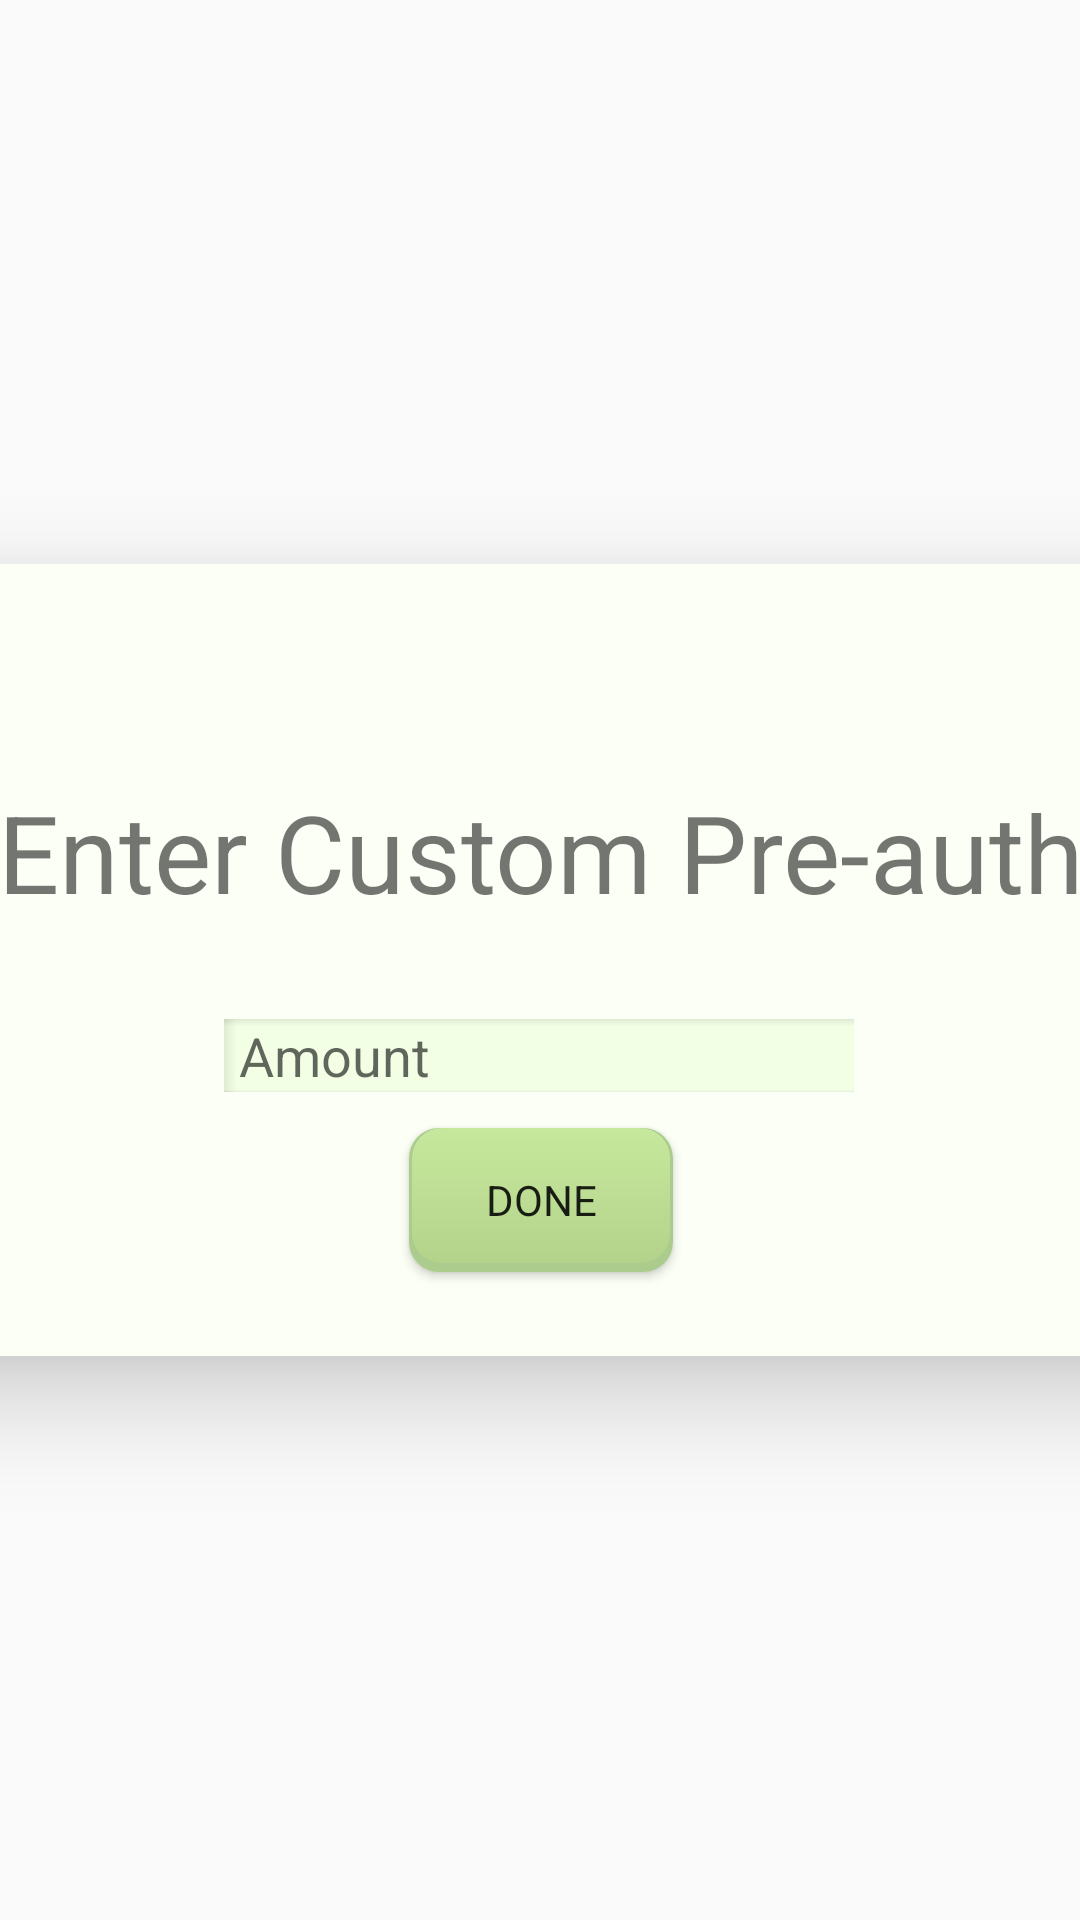

Write the Android layout XML for this screen, with the resource values it uses.
<!-- AndroidManifest.xml: application theme AppTheme -->
<!-- res/layout/fragment_pre_auth_amount.xml -->
<LinearLayout xmlns:android="http://schemas.android.com/apk/res/android"
    xmlns:app="http://schemas.android.com/apk/res-auto"
    xmlns:tools="http://schemas.android.com/tools"
    android:layout_width="match_parent"
    android:layout_height="match_parent"
    android:gravity="center"
    tools:context="ca.payguard.PreAuthAmountFragment">

    <androidx.constraintlayout.widget.ConstraintLayout
        android:layout_width="495dp"
        android:layout_height="264dp"
        android:background="@drawable/bckg_rectangle_light"
        android:clickable="true"
        android:elevation="20dp">

        
        <TextView
            android:id="@+id/tv_amountLabel"
            android:layout_width="match_parent"
            android:layout_height="52dp"
            android:gravity="center"
            android:text="Enter Custom Pre-auth Amount:"
            android:textSize="36sp"
            app:layout_constraintBottom_toBottomOf="parent"
            app:layout_constraintEnd_toEndOf="parent"
            app:layout_constraintStart_toStartOf="parent"
            app:layout_constraintTop_toTopOf="parent"
            app:layout_constraintVertical_bias="0.338" />

        <EditText
            android:id="@+id/et_customAmount"
            android:layout_width="wrap_content"
            android:layout_height="wrap_content"
            android:layout_marginTop="28dp"
            android:ems="10"
            android:hint="Amount"
            android:inputType="numberDecimal"
            app:layout_constraintEnd_toEndOf="parent"
            app:layout_constraintHorizontal_bias="0.498"
            app:layout_constraintStart_toStartOf="parent"
            app:layout_constraintTop_toBottomOf="@+id/tv_amountLabel" />

        <Button
            android:id="@+id/btn_submitCustom"
            android:layout_width="wrap_content"
            android:layout_height="wrap_content"
            android:layout_marginTop="12dp"
            android:text="@string/done"
            app:layout_constraintEnd_toEndOf="parent"
            app:layout_constraintStart_toStartOf="parent"
            app:layout_constraintTop_toBottomOf="@+id/et_customAmount" />

    </androidx.constraintlayout.widget.ConstraintLayout>

</LinearLayout>
<!-- resources referenced by this layout -->
<resources>
  <!-- drawable bckg_rectangle_light (drawable-v24) -->
  <?xml version="1.0" encoding="utf-8"?>
  <selector xmlns:android="http://schemas.android.com/apk/res/android">
      <item>
          <shape
              android:shape="rectangle"
              android:layout_width="199dp"
              android:layout_height="268dp">
              <corners android:radius="34dp" />
              <solid android:color="@color/colorBackground" />
  
          </shape>
      </item>
  </selector>
  <string name="done">Done</string>
  <style name="AppTheme" parent="Theme.AppCompat.Light.NoActionBar">
          
          <item name="colorPrimary">@color/green</item>
          <item name="colorPrimaryDark">@color/darkGreen</item>
          <item name="colorAccent">@color/brightGreen</item>
          <item name="background">@color/colorBackground</item>
          <item name="fontFamily">@font/muli_regular</item>
          <item name="buttonStyle">@style/ButtonStyle</item>
          <item name="editTextStyle">@style/InputStyle</item>
      </style>
  <color name="colorBackground">#FBFFF5</color>
  <color name="green">#80A653</color>
  <color name="darkGreen">#45592D</color>
  <color name="brightGreen">#CBDFB3</color>
  <style name="ButtonStyle" parent="Widget.AppCompat.Button">
          <item name="android:background">@drawable/button</item>
      </style>
  <style name="InputStyle" parent="Widget.AppCompat.EditText">
          <item name="android:background">@drawable/input</item>
          <item name="android:paddingLeft">5dp</item>
      </style>
  <!-- drawable button (drawable) -->
  <?xml version="1.0" encoding="utf-8"?>
  <layer-list xmlns:android="http://schemas.android.com/apk/res/android">
      <item>
          <shape
              android:shape="rectangle">
              <solid android:color="@color/buttonAccent" />
              <corners android:radius="10dp"/>
          </shape>
      </item>
      <item android:right="1dp" android:left="1dp" android:bottom="3dp">
          <shape
              android:shape="rectangle">
              <gradient android:startColor="@color/buttonGradientStart"
                  android:endColor="@color/buttonGradientEnd"
                  android:angle="270"/>
              <corners android:radius="10dp"/>
          </shape>
      </item>
  </layer-list>
  <color name="buttonAccent">#ACCC8D</color>
  <color name="buttonGradientStart">#C6E89D</color>
  <color name="buttonGradientEnd">#B3D38A</color>
  <color name="colorInput">#F3FFE5</color>
</resources>
